Run: headless pygame with SDL's dummy video driver; simulated clock (each Clock.tick advances the game by its frame time, no real sleeping); random seed 0; keys injected as events and as key.get_pressed() state; no mouse input.
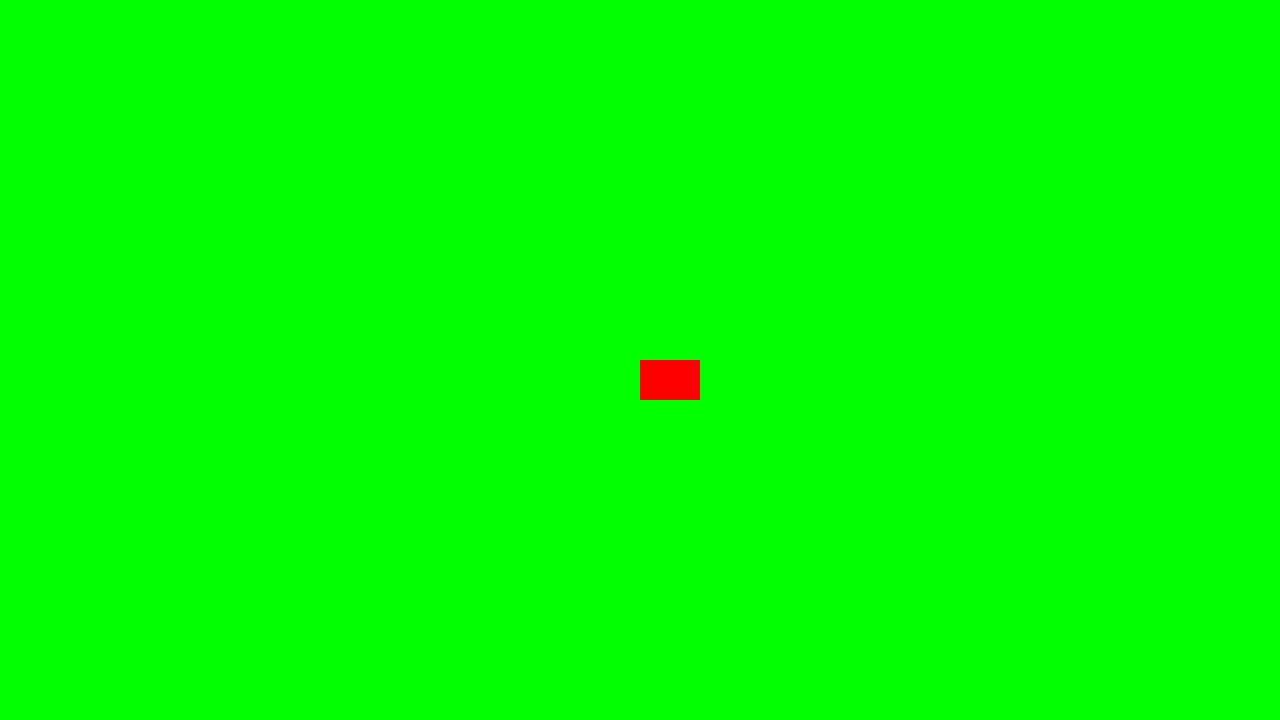
Frame 1 of 4 · flips 1–60 · no input
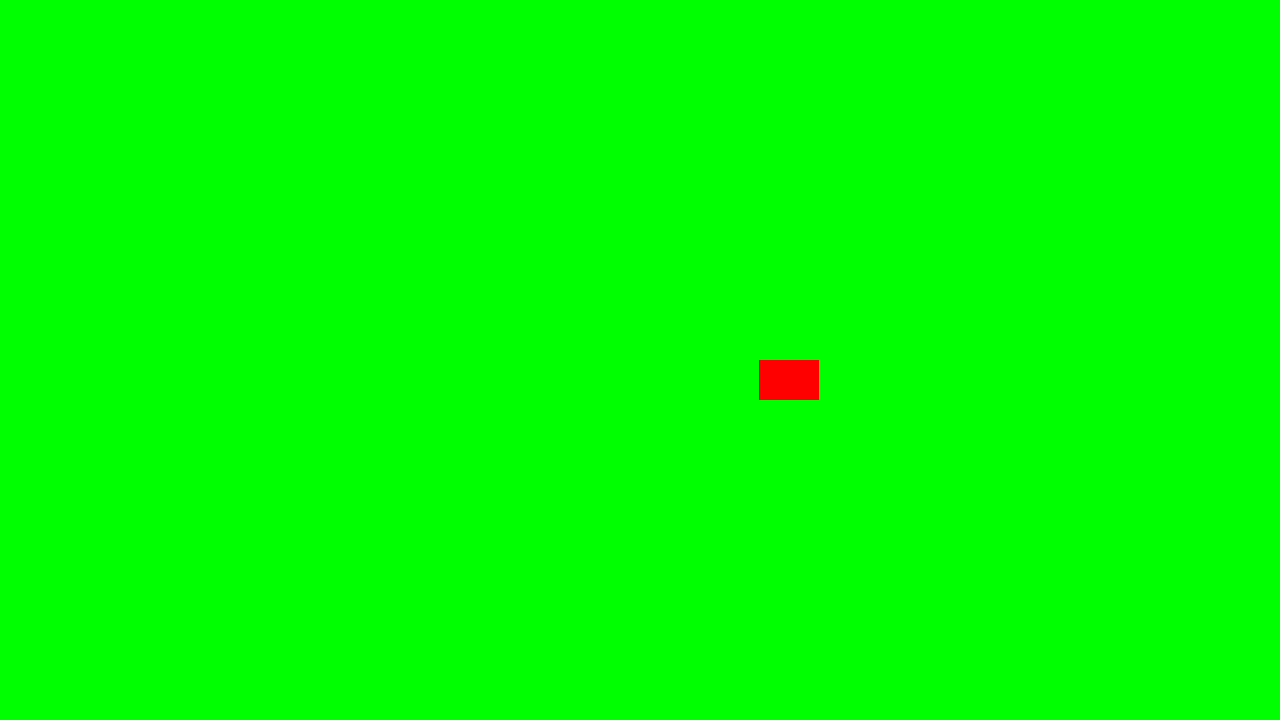
Frame 2 of 4 · flips 61–180 · tapped SPACE, RETURN · held RIGHT (→), D
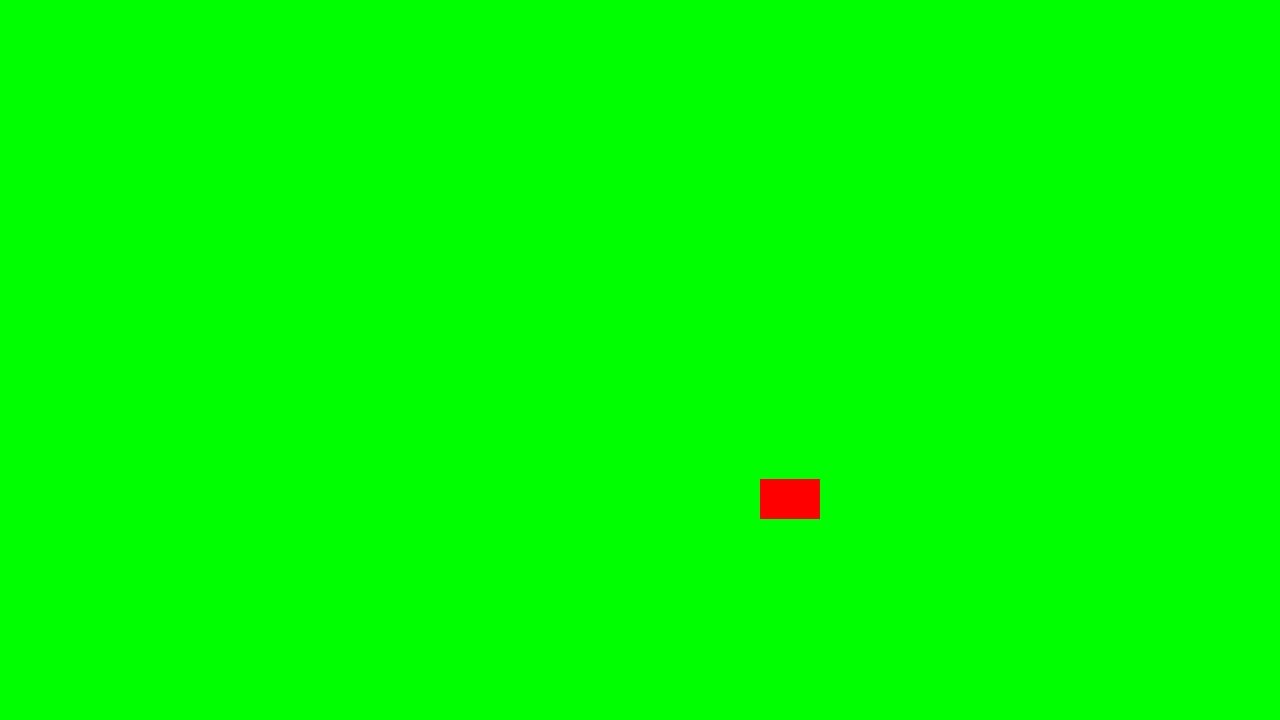
Frame 3 of 4 · flips 181–300 · held DOWN (↓), S
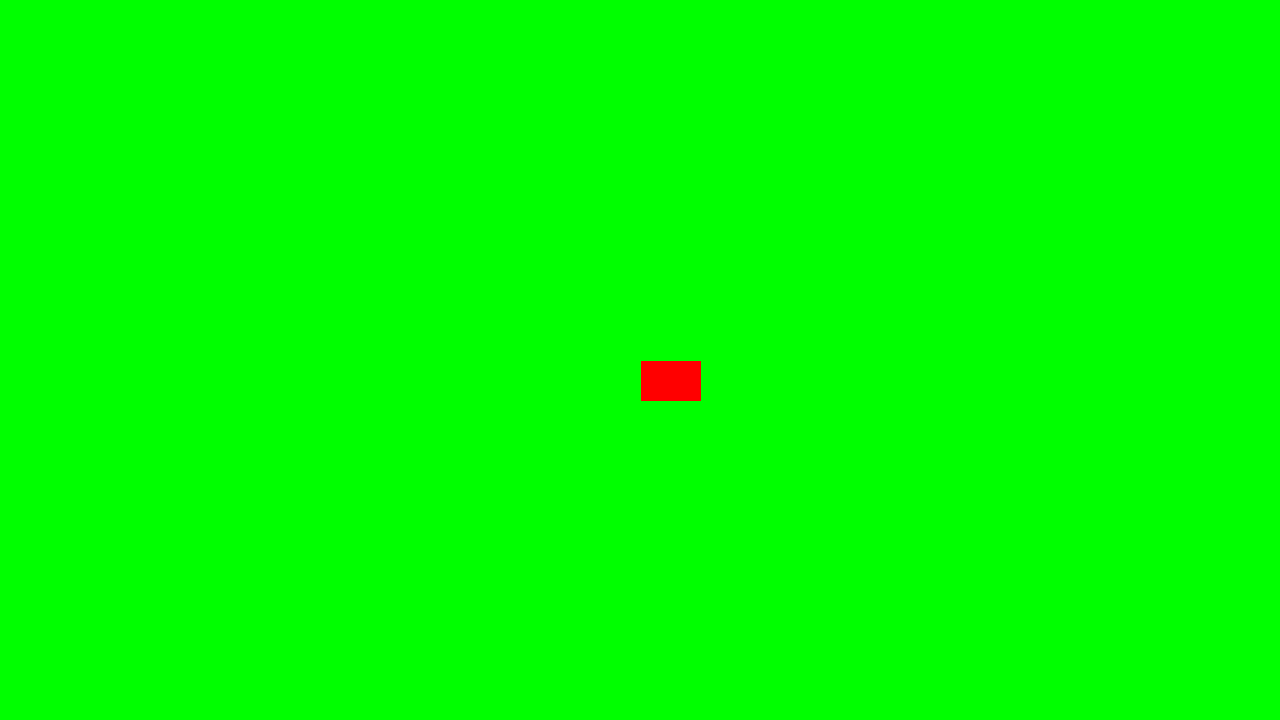
Frame 4 of 4 · flips 301–420 · held LEFT (←), A, UP (↑), W

The pygame program that drew these frames:

import pygame 
import sys

# Initialize Pygame
pygame.init()

# Set up the window
width, height = 1280, 720
screen = pygame.display.set_mode((width, height))
pygame.display.set_caption("GSnake Game 0.1") #Name of the window

running = True

# Basically just calculates the position of the player according to the 
#divides the width of the screen by 2 and the height of the screen by 2 so for example -> 1280 / 2 = 640, 720 / 2 = 360
player_pos = pygame.Vector2(screen.get_width() / 2, screen.get_height() / 2) #oh no math
#print (player_pos), result [640, 360]

# Define colors
green = (0, 255, 0)
red = (255,0 , 0)

# Main game loop
while running:
    
    # pygame.QUIT event means the user clicked X to close your window
    for event in pygame.event.get():
        if event.type == pygame.QUIT:
            pygame.quit()
            sys.exit()

    # Fill the window with green
    screen.fill(green)

    #Makes the dammed rectangle
    player_rect = pygame.Rect(player_pos.x, player_pos.y,60,40)
    pygame.draw.rect(screen, red, player_rect)
    
    # Player Movement
    keys = pygame.key.get_pressed()
    if keys[pygame.K_w]:
        player_pos.y -= 1
    if keys[pygame.K_s]:
        player_pos.y += 1
    if keys[pygame.K_a]:
        player_pos.x -= 1 
    if keys[pygame.K_d]:
        player_pos.x += 1 


    # Updates the display if taken out everything goes black
    pygame.display.flip()
    
